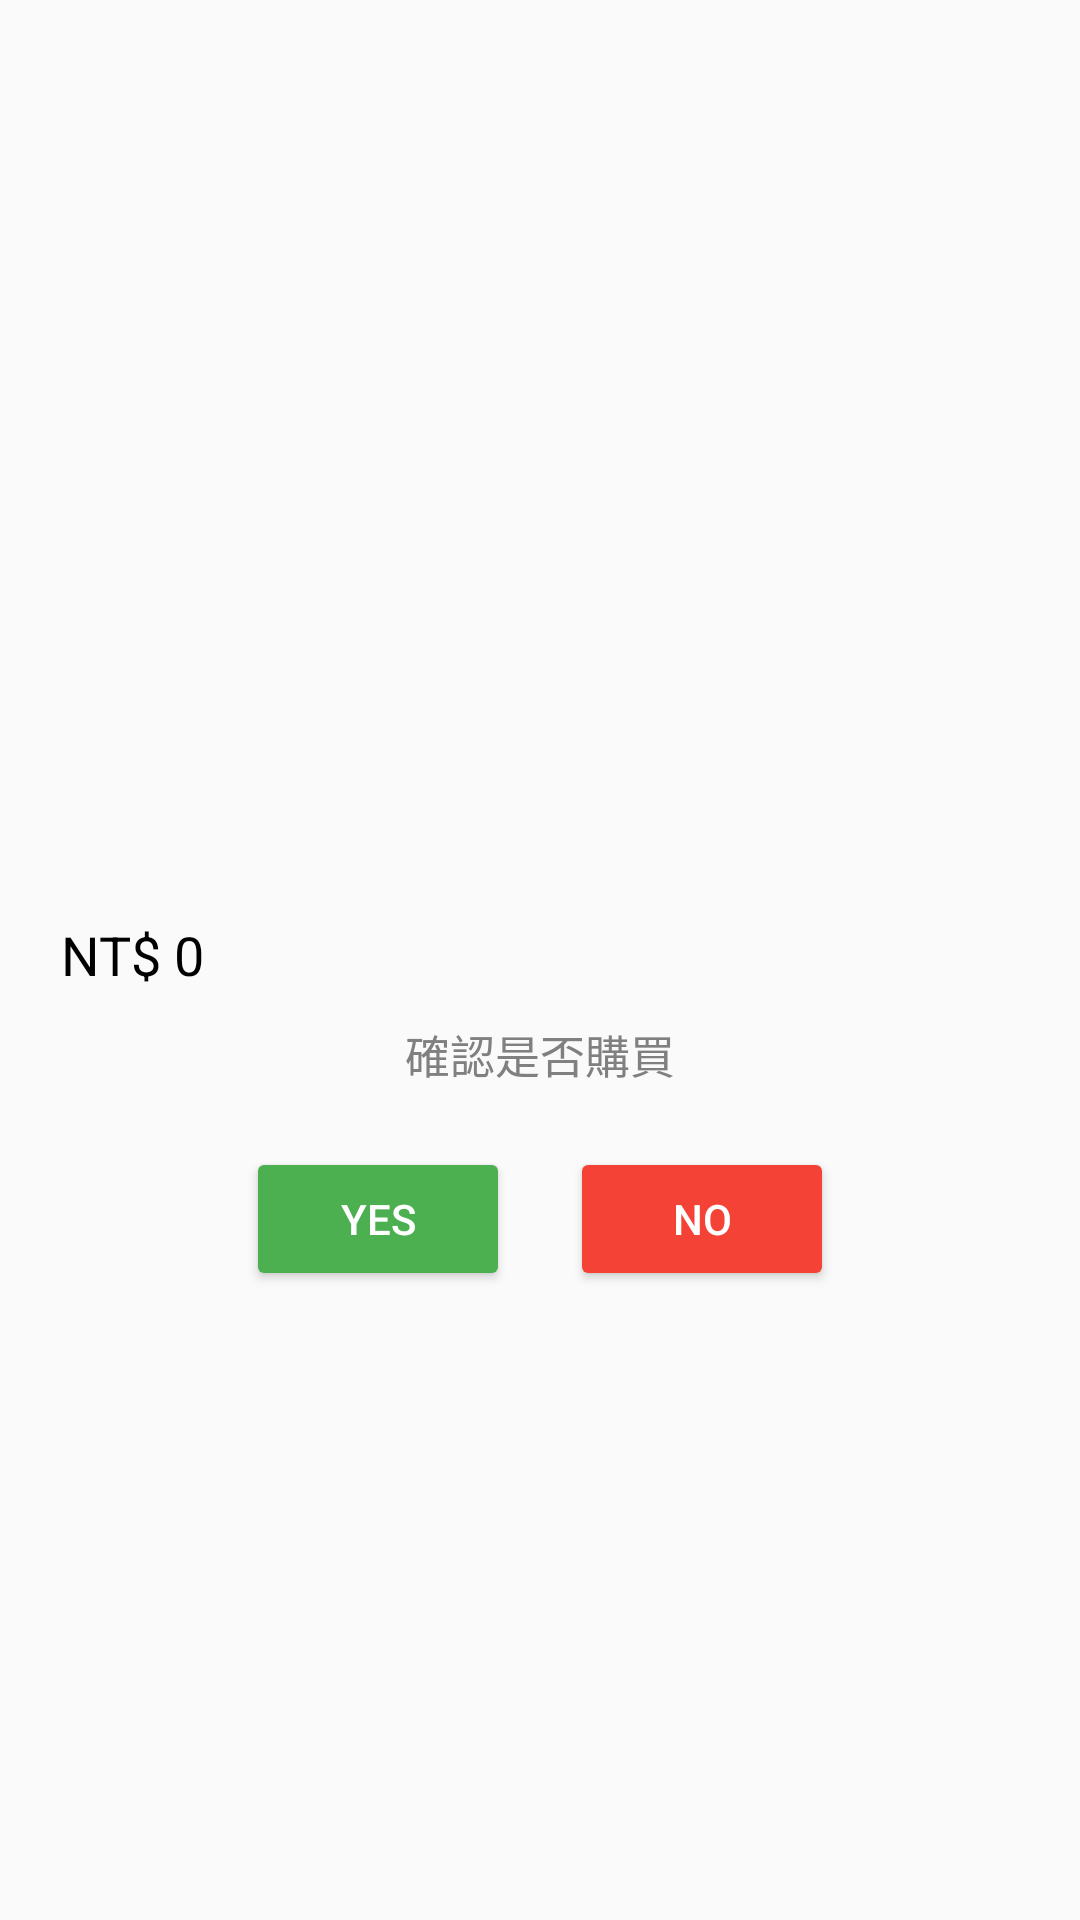

This screen was rendered from an Android layout file. Write that file and the resources it references.
<!-- AndroidManifest.xml: application theme Theme.MyApplication -->
<!-- res/layout/activity_shop_details.xml -->
<?xml version="1.0" encoding="utf-8"?>
<LinearLayout xmlns:android="http://schemas.android.com/apk/res/android"
    android:layout_width="match_parent"
    android:layout_height="wrap_content"
    android:orientation="vertical"
    android:padding="20dp">

    
    <ImageView
        android:id="@+id/product_image"
        android:layout_width="match_parent"
        android:layout_height="200dp"
        android:scaleType="centerInside" />

    
    <TextView
        android:id="@+id/product_name"
        android:layout_width="match_parent"
        android:layout_height="wrap_content"
        android:textSize="20sp"
        android:gravity="center"
        android:paddingTop="10dp"
        android:textColor="#000" />

    
    <TextView
        android:id="@+id/product_description"
        android:layout_width="match_parent"
        android:layout_height="wrap_content"
        android:paddingTop="10dp"
        android:textColor="#000" />

    
    <TextView
        android:id="@+id/product_price"
        android:layout_width="wrap_content"
        android:layout_height="wrap_content"
        android:layout_marginTop="20dp"
        android:gravity="center"
        android:text="NT$ 0"
        android:textSize="18sp"
        android:textColor="#000" />


    
    <TextView
        android:id="@+id/confirmation_text"
        android:layout_width="match_parent"
        android:layout_height="wrap_content"
        android:paddingTop="10dp"
        android:text="確認是否購買"
        android:textSize="15sp"
        android:textColor="	#808080"
        android:gravity="center" />

    
    <LinearLayout
        android:layout_width="match_parent"
        android:layout_height="wrap_content"
        android:orientation="horizontal"
        android:gravity="center"
        android:paddingTop="20dp">

        <Button
            android:id="@+id/button_buy"
            android:layout_width="wrap_content"
            android:layout_height="wrap_content"
            android:text="Yes"
            android:backgroundTint="#4CAF50"
            android:textColor="#fff" />

        <Button
            android:id="@+id/button_cancel"
            android:layout_width="wrap_content"
            android:layout_height="wrap_content"
            android:text="No"
            android:layout_marginStart="20dp"
            android:backgroundTint="#F44336"
            android:textColor="#fff" />
    </LinearLayout>
</LinearLayout>
<!-- resources referenced by this layout -->
<resources>
  <style name="Theme.MyApplication" parent="Theme.AppCompat.Light.NoActionBar">
          <item name="colorPrimary">@color/purple_500</item>
          <item name="colorPrimaryDark">@color/purple_700</item>
          <item name="colorAccent">@color/teal_200</item>
          
      </style>
  <color name="purple_500">#FF6200EE</color>
  <color name="purple_700">#FF3700B3</color>
  <color name="teal_200">#FF03DAC5</color>
</resources>
